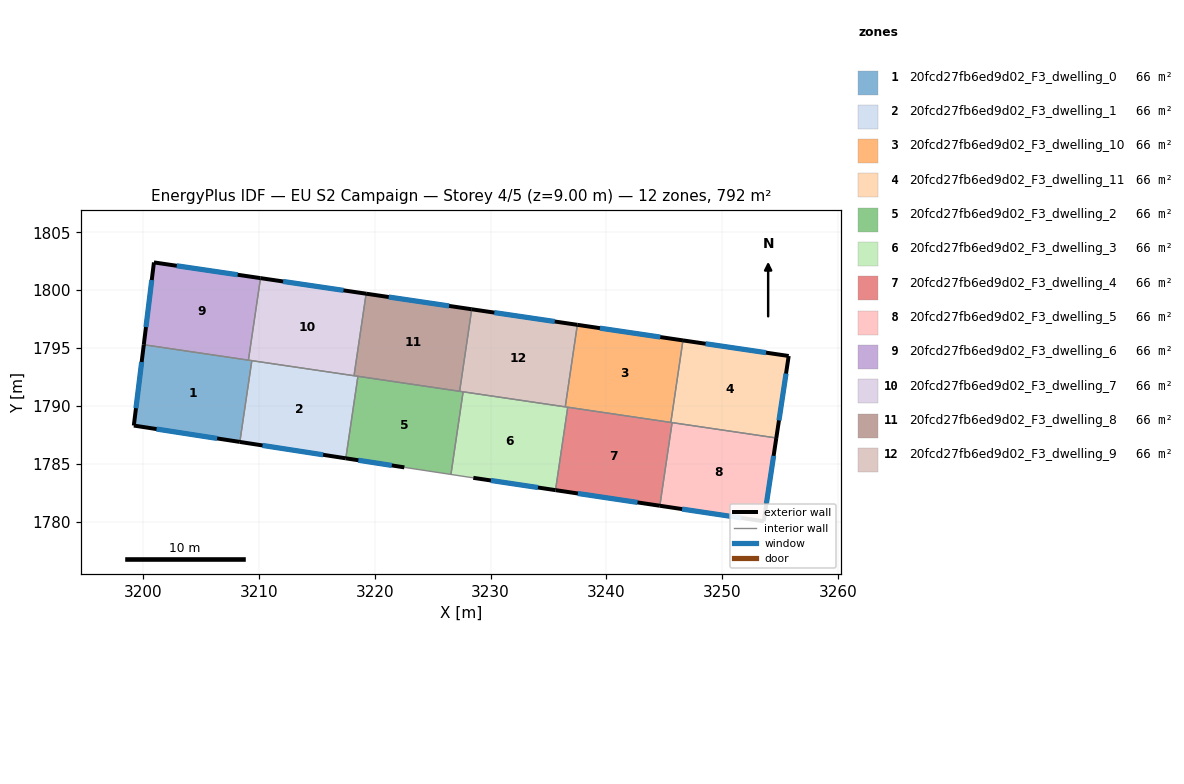
=== STOREY PLAN SPEC (per zone: floor XY polygon, exterior-wall plan segments, windows/doors) ===
zone 1: 20fcd27fb6ed9d02_F3_dwelling_0  (66.0 m²)
  floor: (3209.37, 1793.91) (3208.34, 1786.89) (3199.18, 1788.31) (3200.04, 1795.29)
  exterior wall: (3199.18, 1788.31) – (3208.34, 1786.89)  [9.3 m]
    window: (3201.14, 1788.00) – (3206.38, 1787.20)  [9.1 m²]
  exterior wall: (3200.04, 1795.29) – (3199.18, 1788.31)  [7.0 m]
    window: (3199.86, 1793.79) – (3199.37, 1789.80)  [6.9 m²]
  interior walls: 3
zone 2: 20fcd27fb6ed9d02_F3_dwelling_1  (66.0 m²)
  floor: (3218.53, 1792.56) (3217.49, 1785.48) (3208.34, 1786.89) (3209.37, 1793.91)
  exterior wall: (3208.34, 1786.89) – (3217.49, 1785.48)  [9.3 m]
    window: (3210.30, 1786.59) – (3215.53, 1785.78)  [9.1 m²]
  interior walls: 4
zone 3: 20fcd27fb6ed9d02_F3_dwelling_10  (66.0 m²)
  floor: (3246.60, 1795.66) (3245.56, 1788.58) (3236.44, 1789.92) (3237.48, 1797.01)
  exterior wall: (3246.60, 1795.66) – (3237.48, 1797.01)  [9.2 m]
    window: (3244.65, 1795.95) – (3239.44, 1796.72)  [9.0 m²]
  interior walls: 4
zone 4: 20fcd27fb6ed9d02_F3_dwelling_11  (66.0 m²)
  floor: (3255.73, 1794.32) (3254.67, 1787.24) (3245.56, 1788.58) (3246.60, 1795.66)
  exterior wall: (3254.67, 1787.24) – (3255.73, 1794.32)  [7.2 m]
    window: (3254.89, 1788.75) – (3255.51, 1792.80)  [7.0 m²]
  exterior wall: (3255.73, 1794.32) – (3246.60, 1795.66)  [9.2 m]
    window: (3253.78, 1794.60) – (3248.56, 1795.37)  [9.0 m²]
  interior walls: 3
zone 5: 20fcd27fb6ed9d02_F3_dwelling_2  (66.0 m²)
  floor: (3227.62, 1791.22) (3226.57, 1784.09) (3222.54, 1784.70) (3217.49, 1785.48) (3218.53, 1792.56)
  exterior wall: (3217.49, 1785.48) – (3222.54, 1784.70)  [5.1 m]
    window: (3218.57, 1785.31) – (3221.46, 1784.86)  [5.0 m²]
  interior walls: 5
zone 6: 20fcd27fb6ed9d02_F3_dwelling_3  (66.0 m²)
  floor: (3236.66, 1789.89) (3235.60, 1782.73) (3228.50, 1783.79) (3226.57, 1784.09) (3227.62, 1791.22)
  exterior wall: (3228.50, 1783.79) – (3235.60, 1782.73)  [7.2 m]
    window: (3230.02, 1783.56) – (3234.08, 1782.96)  [7.0 m²]
  interior walls: 5
zone 7: 20fcd27fb6ed9d02_F3_dwelling_4  (66.0 m²)
  floor: (3245.67, 1788.56) (3244.61, 1781.38) (3235.60, 1782.73) (3236.66, 1789.89)
  exterior wall: (3235.60, 1782.73) – (3244.61, 1781.38)  [9.1 m]
    window: (3237.53, 1782.44) – (3242.68, 1781.67)  [8.9 m²]
  interior walls: 4
zone 8: 20fcd27fb6ed9d02_F3_dwelling_5  (66.0 m²)
  floor: (3254.67, 1787.24) (3253.58, 1780.04) (3244.61, 1781.38) (3245.67, 1788.56)
  exterior wall: (3253.58, 1780.04) – (3254.67, 1787.24)  [7.3 m]
    window: (3253.81, 1781.58) – (3254.43, 1785.69)  [7.1 m²]
  exterior wall: (3244.61, 1781.38) – (3253.58, 1780.04)  [9.1 m]
    window: (3246.53, 1781.09) – (3251.66, 1780.33)  [8.9 m²]
  interior walls: 2
zone 9: 20fcd27fb6ed9d02_F3_dwelling_6  (66.0 m²)
  floor: (3210.12, 1801.04) (3209.08, 1793.96) (3200.04, 1795.29) (3200.92, 1802.40)
  exterior wall: (3200.92, 1802.40) – (3200.04, 1795.29)  [7.2 m]
    window: (3200.73, 1800.87) – (3200.23, 1796.81)  [7.0 m²]
  exterior wall: (3210.12, 1801.04) – (3200.92, 1802.40)  [9.3 m]
    window: (3208.15, 1801.33) – (3202.89, 1802.11)  [9.1 m²]
  interior walls: 2
zone 10: 20fcd27fb6ed9d02_F3_dwelling_7  (66.0 m²)
  floor: (3219.24, 1799.70) (3218.20, 1792.61) (3209.08, 1793.96) (3210.12, 1801.04)
  exterior wall: (3219.24, 1799.70) – (3210.12, 1801.04)  [9.2 m]
    window: (3217.29, 1799.98) – (3212.08, 1800.75)  [9.0 m²]
  interior walls: 4
zone 11: 20fcd27fb6ed9d02_F3_dwelling_8  (66.0 m²)
  floor: (3228.36, 1798.35) (3227.32, 1791.27) (3218.20, 1792.61) (3219.24, 1799.70)
  exterior wall: (3228.36, 1798.35) – (3219.24, 1799.70)  [9.2 m]
    window: (3226.41, 1798.64) – (3221.20, 1799.41)  [9.0 m²]
  interior walls: 4
zone 12: 20fcd27fb6ed9d02_F3_dwelling_9  (66.0 m²)
  floor: (3237.48, 1797.01) (3236.44, 1789.92) (3227.32, 1791.27) (3228.36, 1798.35)
  exterior wall: (3237.48, 1797.01) – (3228.36, 1798.35)  [9.2 m]
    window: (3235.53, 1797.29) – (3230.32, 1798.06)  [9.0 m²]
  interior walls: 4

=== DERIVED (storey summary) ===
Building: EU S2 Campaign
Storey: 4 of 5  (floor level z = 9.00 m)
Storey gross floor area: 792.1 m²
Zones on this storey: 12
  - 20fcd27fb6ed9d02_F3_dwelling_0: floor 66.0 m²; exterior wall 16.3 m (48.9 m²); 2 window(s) 16.0 m²; WWR 32.7%
  - 20fcd27fb6ed9d02_F3_dwelling_1: floor 66.0 m²; exterior wall 9.3 m (27.8 m²); 1 window(s) 9.1 m²; WWR 32.7%
  - 20fcd27fb6ed9d02_F3_dwelling_10: floor 66.0 m²; exterior wall 9.2 m (27.7 m²); 1 window(s) 9.0 m²; WWR 32.7%
  - 20fcd27fb6ed9d02_F3_dwelling_11: floor 66.0 m²; exterior wall 16.4 m (49.2 m²); 2 window(s) 16.1 m²; WWR 32.7%
  - 20fcd27fb6ed9d02_F3_dwelling_2: floor 66.0 m²; exterior wall 5.1 m (15.3 m²); 1 window(s) 5.0 m²; WWR 32.7%
  - 20fcd27fb6ed9d02_F3_dwelling_3: floor 66.0 m²; exterior wall 7.2 m (21.5 m²); 1 window(s) 7.0 m²; WWR 32.7%
  - 20fcd27fb6ed9d02_F3_dwelling_4: floor 66.0 m²; exterior wall 9.1 m (27.3 m²); 1 window(s) 8.9 m²; WWR 32.7%
  - 20fcd27fb6ed9d02_F3_dwelling_5: floor 66.0 m²; exterior wall 16.3 m (49.0 m²); 2 window(s) 16.0 m²; WWR 32.7%
  - 20fcd27fb6ed9d02_F3_dwelling_6: floor 66.0 m²; exterior wall 16.5 m (49.4 m²); 2 window(s) 16.1 m²; WWR 32.7%
  - 20fcd27fb6ed9d02_F3_dwelling_7: floor 66.0 m²; exterior wall 9.2 m (27.7 m²); 1 window(s) 9.0 m²; WWR 32.7%
  - 20fcd27fb6ed9d02_F3_dwelling_8: floor 66.0 m²; exterior wall 9.2 m (27.7 m²); 1 window(s) 9.0 m²; WWR 32.7%
  - 20fcd27fb6ed9d02_F3_dwelling_9: floor 66.0 m²; exterior wall 9.2 m (27.7 m²); 1 window(s) 9.0 m²; WWR 32.7%
Zone adjacency (shared interzone walls):
  - 20fcd27fb6ed9d02_F3_dwelling_0 ↔ 20fcd27fb6ed9d02_F3_dwelling_1
  - 20fcd27fb6ed9d02_F3_dwelling_0 ↔ 20fcd27fb6ed9d02_F3_dwelling_6
  - 20fcd27fb6ed9d02_F3_dwelling_0 ↔ 20fcd27fb6ed9d02_F3_dwelling_7
  - 20fcd27fb6ed9d02_F3_dwelling_1 ↔ 20fcd27fb6ed9d02_F3_dwelling_2
  - 20fcd27fb6ed9d02_F3_dwelling_1 ↔ 20fcd27fb6ed9d02_F3_dwelling_7
  - 20fcd27fb6ed9d02_F3_dwelling_1 ↔ 20fcd27fb6ed9d02_F3_dwelling_8
  - 20fcd27fb6ed9d02_F3_dwelling_10 ↔ 20fcd27fb6ed9d02_F3_dwelling_11
  - 20fcd27fb6ed9d02_F3_dwelling_10 ↔ 20fcd27fb6ed9d02_F3_dwelling_3
  - 20fcd27fb6ed9d02_F3_dwelling_10 ↔ 20fcd27fb6ed9d02_F3_dwelling_4
  - 20fcd27fb6ed9d02_F3_dwelling_10 ↔ 20fcd27fb6ed9d02_F3_dwelling_9
  - 20fcd27fb6ed9d02_F3_dwelling_11 ↔ 20fcd27fb6ed9d02_F3_dwelling_4
  - 20fcd27fb6ed9d02_F3_dwelling_11 ↔ 20fcd27fb6ed9d02_F3_dwelling_5
  - 20fcd27fb6ed9d02_F3_dwelling_2 ↔ 20fcd27fb6ed9d02_F3_dwelling_3
  - 20fcd27fb6ed9d02_F3_dwelling_2 ↔ 20fcd27fb6ed9d02_F3_dwelling_8
  - 20fcd27fb6ed9d02_F3_dwelling_2 ↔ 20fcd27fb6ed9d02_F3_dwelling_9
  - 20fcd27fb6ed9d02_F3_dwelling_3 ↔ 20fcd27fb6ed9d02_F3_dwelling_4
  - 20fcd27fb6ed9d02_F3_dwelling_3 ↔ 20fcd27fb6ed9d02_F3_dwelling_9
  - 20fcd27fb6ed9d02_F3_dwelling_4 ↔ 20fcd27fb6ed9d02_F3_dwelling_5
  - 20fcd27fb6ed9d02_F3_dwelling_6 ↔ 20fcd27fb6ed9d02_F3_dwelling_7
  - 20fcd27fb6ed9d02_F3_dwelling_7 ↔ 20fcd27fb6ed9d02_F3_dwelling_8
  - 20fcd27fb6ed9d02_F3_dwelling_8 ↔ 20fcd27fb6ed9d02_F3_dwelling_9